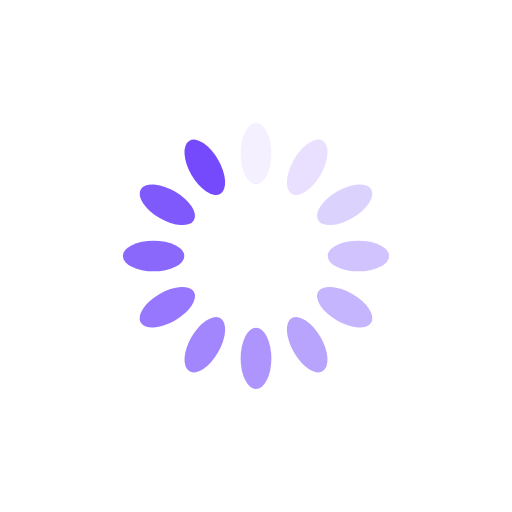
t = 0.00 s
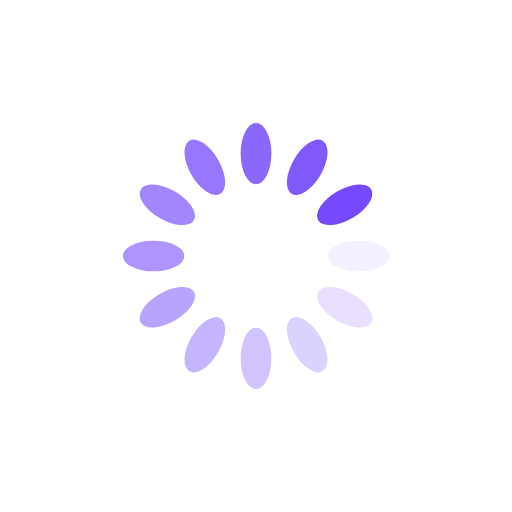
t = 0.25 s
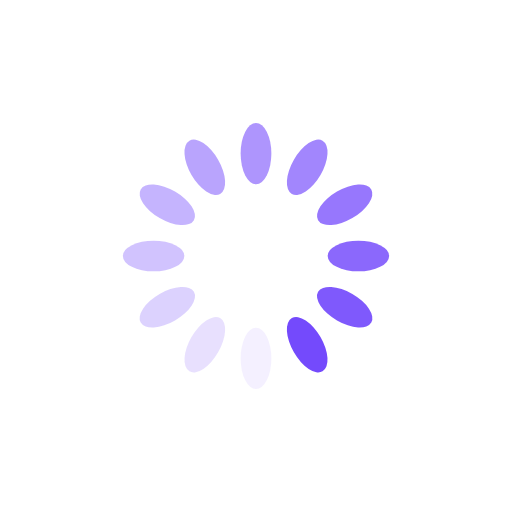
t = 0.50 s
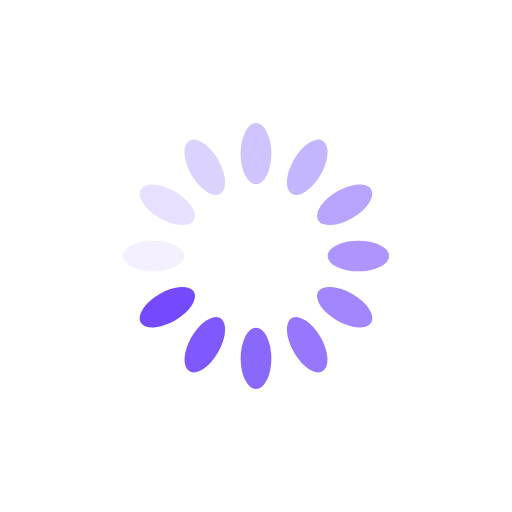
t = 0.75 s

The animated SVG that drew these frames (rendered in a browser with its animation timeline set to each time). Animation: 12 SMIL elements (animate=12); one cycle of 1.00 s, repeats indefinitely.

<svg xmlns="http://www.w3.org/2000/svg" viewBox="0 0 100 100" preserveAspectRatio="xMidYMid" width="200" height="200" style="shape-rendering: auto; display: block; background: transparent;" xmlns:xlink="http://www.w3.org/1999/xlink"><g><g transform="rotate(0 50 50)">
  <rect fill="#744afc" height="12" width="6" ry="6" rx="3" y="24" x="47">
    <animate repeatCount="indefinite" begin="-0.9166666666666666s" dur="1s" keyTimes="0;1" values="1;0" attributeName="opacity"></animate>
  </rect>
</g><g transform="rotate(30 50 50)">
  <rect fill="#744afc" height="12" width="6" ry="6" rx="3" y="24" x="47">
    <animate repeatCount="indefinite" begin="-0.8333333333333334s" dur="1s" keyTimes="0;1" values="1;0" attributeName="opacity"></animate>
  </rect>
</g><g transform="rotate(60 50 50)">
  <rect fill="#744afc" height="12" width="6" ry="6" rx="3" y="24" x="47">
    <animate repeatCount="indefinite" begin="-0.75s" dur="1s" keyTimes="0;1" values="1;0" attributeName="opacity"></animate>
  </rect>
</g><g transform="rotate(90 50 50)">
  <rect fill="#744afc" height="12" width="6" ry="6" rx="3" y="24" x="47">
    <animate repeatCount="indefinite" begin="-0.6666666666666666s" dur="1s" keyTimes="0;1" values="1;0" attributeName="opacity"></animate>
  </rect>
</g><g transform="rotate(120 50 50)">
  <rect fill="#744afc" height="12" width="6" ry="6" rx="3" y="24" x="47">
    <animate repeatCount="indefinite" begin="-0.5833333333333334s" dur="1s" keyTimes="0;1" values="1;0" attributeName="opacity"></animate>
  </rect>
</g><g transform="rotate(150 50 50)">
  <rect fill="#744afc" height="12" width="6" ry="6" rx="3" y="24" x="47">
    <animate repeatCount="indefinite" begin="-0.5s" dur="1s" keyTimes="0;1" values="1;0" attributeName="opacity"></animate>
  </rect>
</g><g transform="rotate(180 50 50)">
  <rect fill="#744afc" height="12" width="6" ry="6" rx="3" y="24" x="47">
    <animate repeatCount="indefinite" begin="-0.4166666666666667s" dur="1s" keyTimes="0;1" values="1;0" attributeName="opacity"></animate>
  </rect>
</g><g transform="rotate(210 50 50)">
  <rect fill="#744afc" height="12" width="6" ry="6" rx="3" y="24" x="47">
    <animate repeatCount="indefinite" begin="-0.3333333333333333s" dur="1s" keyTimes="0;1" values="1;0" attributeName="opacity"></animate>
  </rect>
</g><g transform="rotate(240 50 50)">
  <rect fill="#744afc" height="12" width="6" ry="6" rx="3" y="24" x="47">
    <animate repeatCount="indefinite" begin="-0.25s" dur="1s" keyTimes="0;1" values="1;0" attributeName="opacity"></animate>
  </rect>
</g><g transform="rotate(270 50 50)">
  <rect fill="#744afc" height="12" width="6" ry="6" rx="3" y="24" x="47">
    <animate repeatCount="indefinite" begin="-0.16666666666666666s" dur="1s" keyTimes="0;1" values="1;0" attributeName="opacity"></animate>
  </rect>
</g><g transform="rotate(300 50 50)">
  <rect fill="#744afc" height="12" width="6" ry="6" rx="3" y="24" x="47">
    <animate repeatCount="indefinite" begin="-0.08333333333333333s" dur="1s" keyTimes="0;1" values="1;0" attributeName="opacity"></animate>
  </rect>
</g><g transform="rotate(330 50 50)">
  <rect fill="#744afc" height="12" width="6" ry="6" rx="3" y="24" x="47">
    <animate repeatCount="indefinite" begin="0s" dur="1s" keyTimes="0;1" values="1;0" attributeName="opacity"></animate>
  </rect>
</g><g></g></g><!-- [ldio] generated by https://loading.io --></svg>